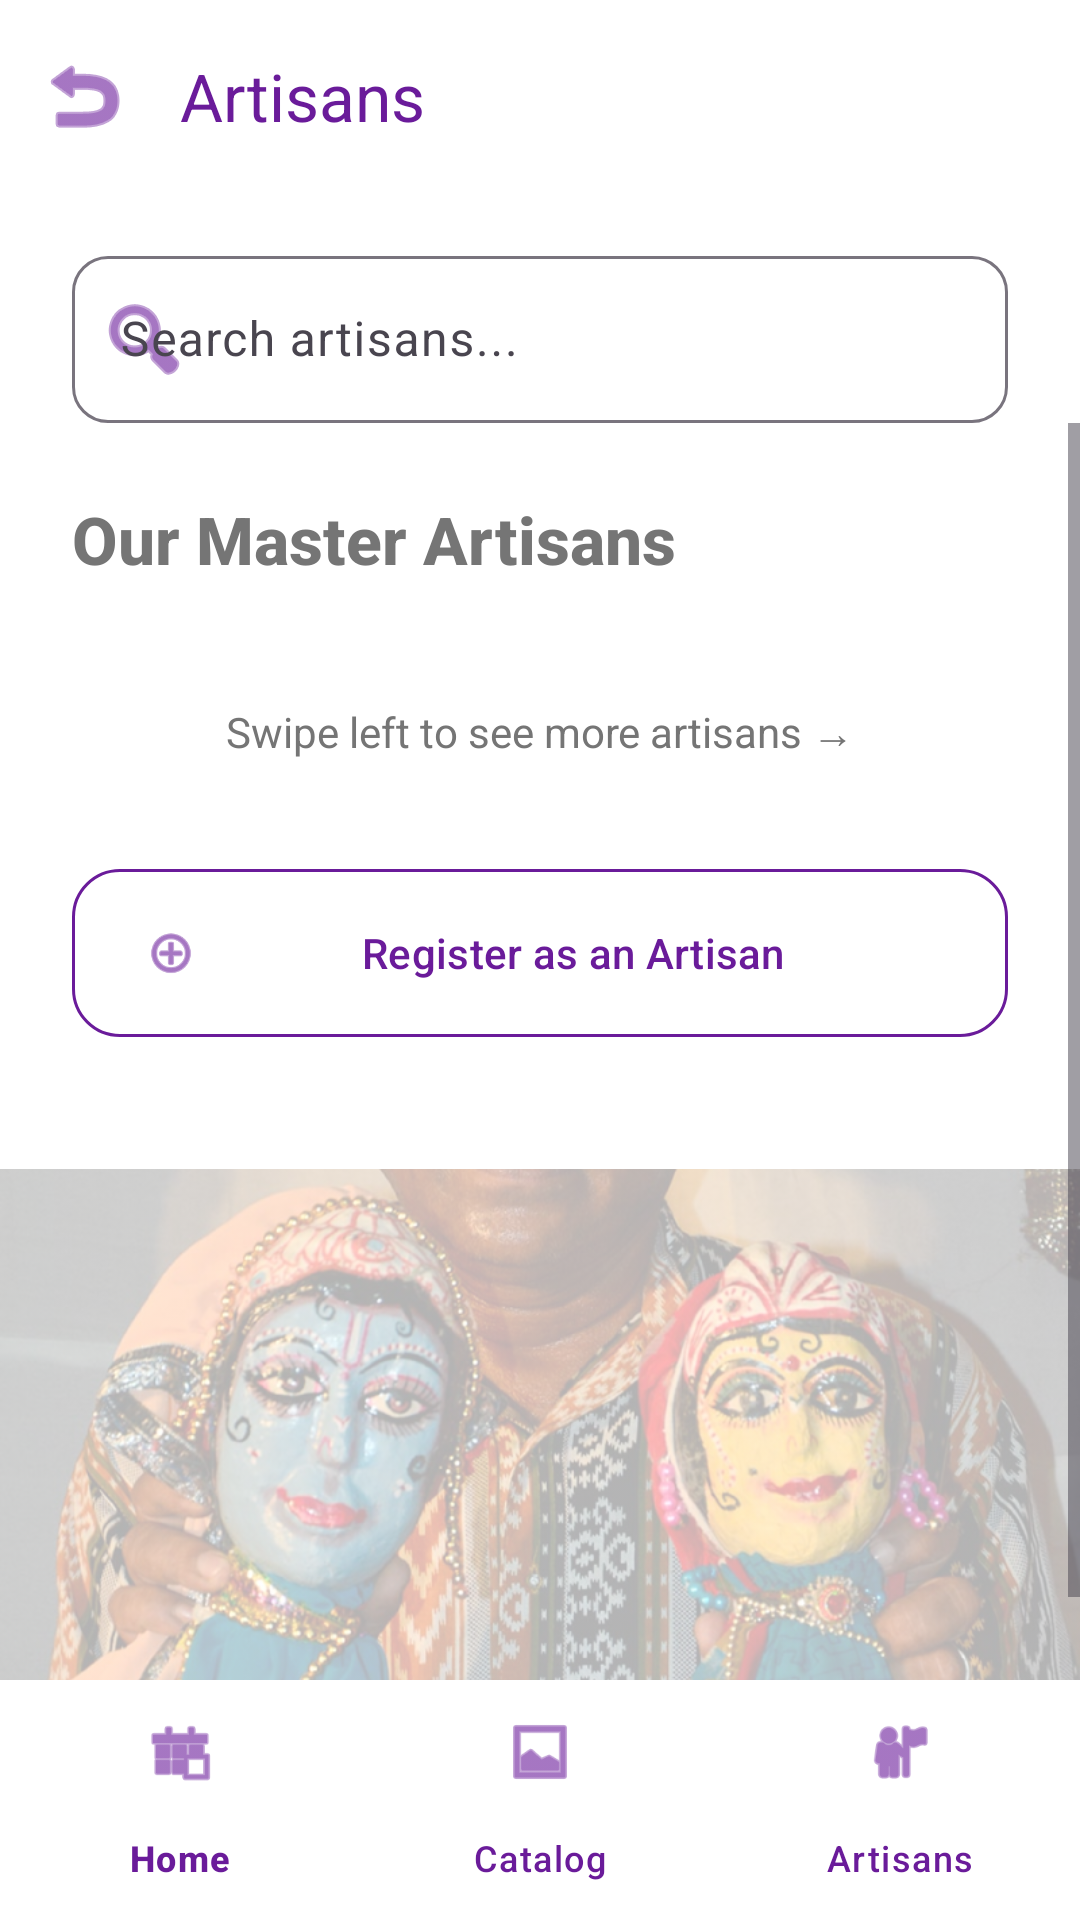

Write the Android layout XML for this screen, with the resource values it uses.
<!-- AndroidManifest.xml: application theme Theme.ChannapatnaApp -->
<!-- res/layout/activity_meet_maker.xml -->
<?xml version="1.0" encoding="utf-8"?>
<androidx.constraintlayout.widget.ConstraintLayout xmlns:android="http://schemas.android.com/apk/res/android"
    xmlns:app="http://schemas.android.com/apk/res-auto"
    android:layout_width="match_parent"
    android:layout_height="match_parent"
    android:background="@color/background_white">

    <com.google.android.material.appbar.MaterialToolbar
        android:id="@+id/toolbar"
        android:layout_width="match_parent"
        android:layout_height="?attr/actionBarSize"
        android:background="@color/background_white"
        app:title="@string/maker"
        app:titleTextColor="@color/purple_primary"
        app:navigationIcon="@android:drawable/ic_menu_revert"
        app:navigationIconTint="@color/purple_primary"
        app:layout_constraintTop_toTopOf="parent" />

    <com.google.android.material.textfield.TextInputLayout
        android:id="@+id/searchLayout"
        android:layout_width="match_parent"
        android:layout_height="wrap_content"
        android:hint="@string/search_artisans_hint"
        style="@style/Widget.Material3.TextInputLayout.OutlinedBox"
        app:startIconDrawable="@android:drawable/ic_menu_search"
        app:startIconTint="@color/purple_primary"
        android:layout_marginHorizontal="24dp"
        android:layout_marginTop="16dp"
        app:boxCornerRadiusTopStart="12dp"
        app:boxCornerRadiusTopEnd="12dp"
        app:boxCornerRadiusBottomStart="12dp"
        app:boxCornerRadiusBottomEnd="12dp"
        app:layout_constraintTop_toBottomOf="@id/toolbar">

        <com.google.android.material.textfield.TextInputEditText
            android:id="@+id/searchArtisan"
            android:layout_width="match_parent"
            android:layout_height="wrap_content"
            android:inputType="text" />
    </com.google.android.material.textfield.TextInputLayout>

    <ScrollView
        android:layout_width="match_parent"
        android:layout_height="0dp"
        app:layout_constraintTop_toBottomOf="@id/searchLayout"
        app:layout_constraintBottom_toTopOf="@id/bottomNavigation">

        <LinearLayout
            android:layout_width="match_parent"
            android:layout_height="wrap_content"
            android:orientation="vertical">

            <TextView
                android:layout_width="wrap_content"
                android:layout_height="wrap_content"
                android:text="@string/our_master_artisans"
                android:textSize="22sp"
                android:textStyle="bold"
                android:paddingHorizontal="24dp"
                android:paddingTop="24dp"
                android:textColor="@color/text_color_secondary"
                android:fontFamily="sans-serif-medium"/>

            <androidx.recyclerview.widget.RecyclerView
                android:id="@+id/makerRecyclerView"
                android:layout_width="match_parent"
                android:layout_height="wrap_content"
                android:orientation="horizontal"
                app:layoutManager="androidx.recyclerview.widget.LinearLayoutManager"
                android:paddingHorizontal="16dp"
                android:paddingTop="16dp"
                android:clipToPadding="false"/>

            <TextView
                android:layout_width="match_parent"
                android:layout_height="wrap_content"
                android:text="@string/swipe_hint"
                android:gravity="center"
                android:textColor="@color/text_color_secondary"
                android:layout_marginTop="24dp"
                android:textSize="14sp"/>

            <com.google.android.material.button.MaterialButton
                android:id="@+id/btnRegister"
                style="@style/Widget.Material3.Button.OutlinedButton"
                android:layout_width="match_parent"
                android:layout_height="64dp"
                android:text="@string/register_as_artist"
                android:layout_marginHorizontal="24dp"
                android:layout_marginTop="32dp"
                app:cornerRadius="16dp"
                android:textColor="@color/purple_primary"
                app:strokeColor="@color/purple_primary"
                app:icon="@android:drawable/ic_menu_add"
                app:iconTint="@color/purple_primary"/>

            <ImageView
                android:layout_width="match_parent"
                android:layout_height="200dp"
                android:layout_marginTop="40dp"
                android:scaleType="centerCrop"
                android:src="@drawable/doll"
                android:alpha="0.3"
                android:contentDescription="@string/decorative"/>

        </LinearLayout>
    </ScrollView>

    <com.google.android.material.bottomnavigation.BottomNavigationView
        android:id="@+id/bottomNavigation"
        android:layout_width="match_parent"
        android:layout_height="wrap_content"
        app:layout_constraintBottom_toBottomOf="parent"
        app:menu="@menu/bottom_nav_menu"
        app:itemIconTint="@color/purple_primary"
        app:itemTextColor="@color/purple_primary"
        android:background="@color/background_white"
        app:labelVisibilityMode="labeled"/>

</androidx.constraintlayout.widget.ConstraintLayout>
<!-- resources referenced by this layout -->
<resources>
  <color name="background_white">#FFFFFF</color>
  <color name="purple_primary">#6A1B9A</color>
  <color name="text_color_secondary">#757575</color>
  <!-- drawable doll: jpg bitmap (drawable, 775124 bytes) -->
  <string name="decorative">Decorative</string>
  <string name="maker">Artisans</string>
  <string name="our_master_artisans">Our Master Artisans</string>
  <string name="register_as_artist">Register as an Artisan</string>
  <string name="search_artisans_hint">Search artisans...</string>
  <string name="swipe_hint">Swipe left to see more artisans →</string>
  <style name="Theme.ChannapatnaApp" parent="Base.Theme.ChannapatnaApp" />
  <style name="Base.Theme.ChannapatnaApp" parent="Theme.Material3.DayNight.NoActionBar">
          
          <item name="colorPrimary">@color/purple_primary</item>
          <item name="colorOnPrimary">@color/white</item>
          <item name="colorPrimaryContainer">@color/purple_light</item>
          <item name="colorOnPrimaryContainer">@color/purple_primary_variant</item>
  
          <item name="colorSecondary">@color/purple_secondary</item>
          <item name="colorOnSecondary">@color/white</item>
  
          <item name="android:windowBackground">@color/background_white</item>
          <item name="android:statusBarColor">@color/purple_primary_variant</item>
      </style>
  <color name="white">#FFFFFFFF</color>
  <color name="purple_light">#E1BEE7</color>
  <color name="purple_primary_variant">#4A148C</color>
  <color name="purple_secondary">#9C27B0</color>
</resources>
